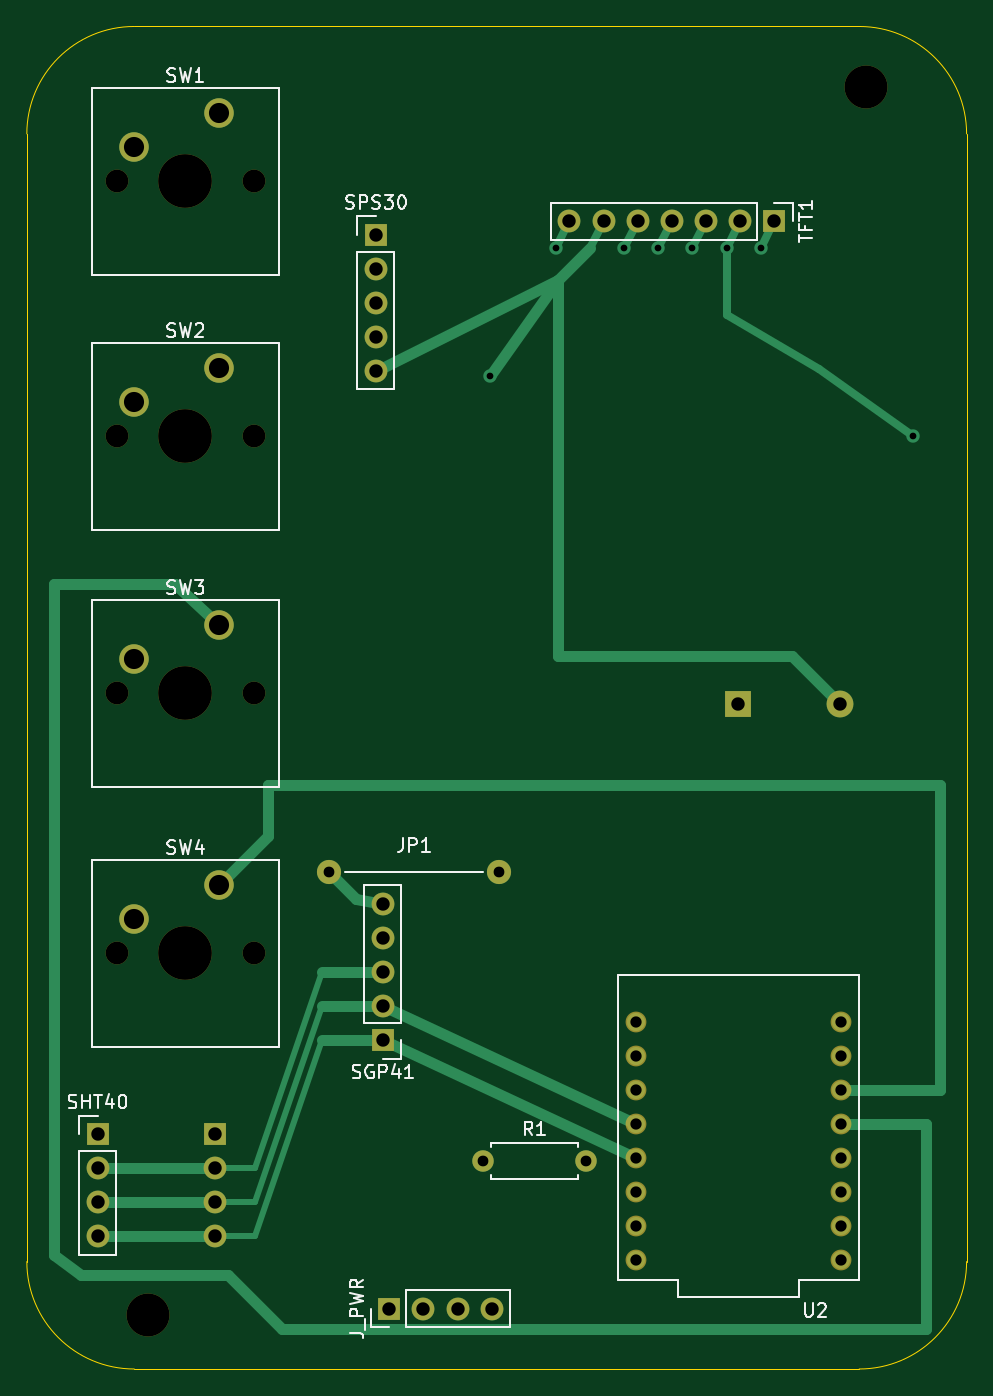
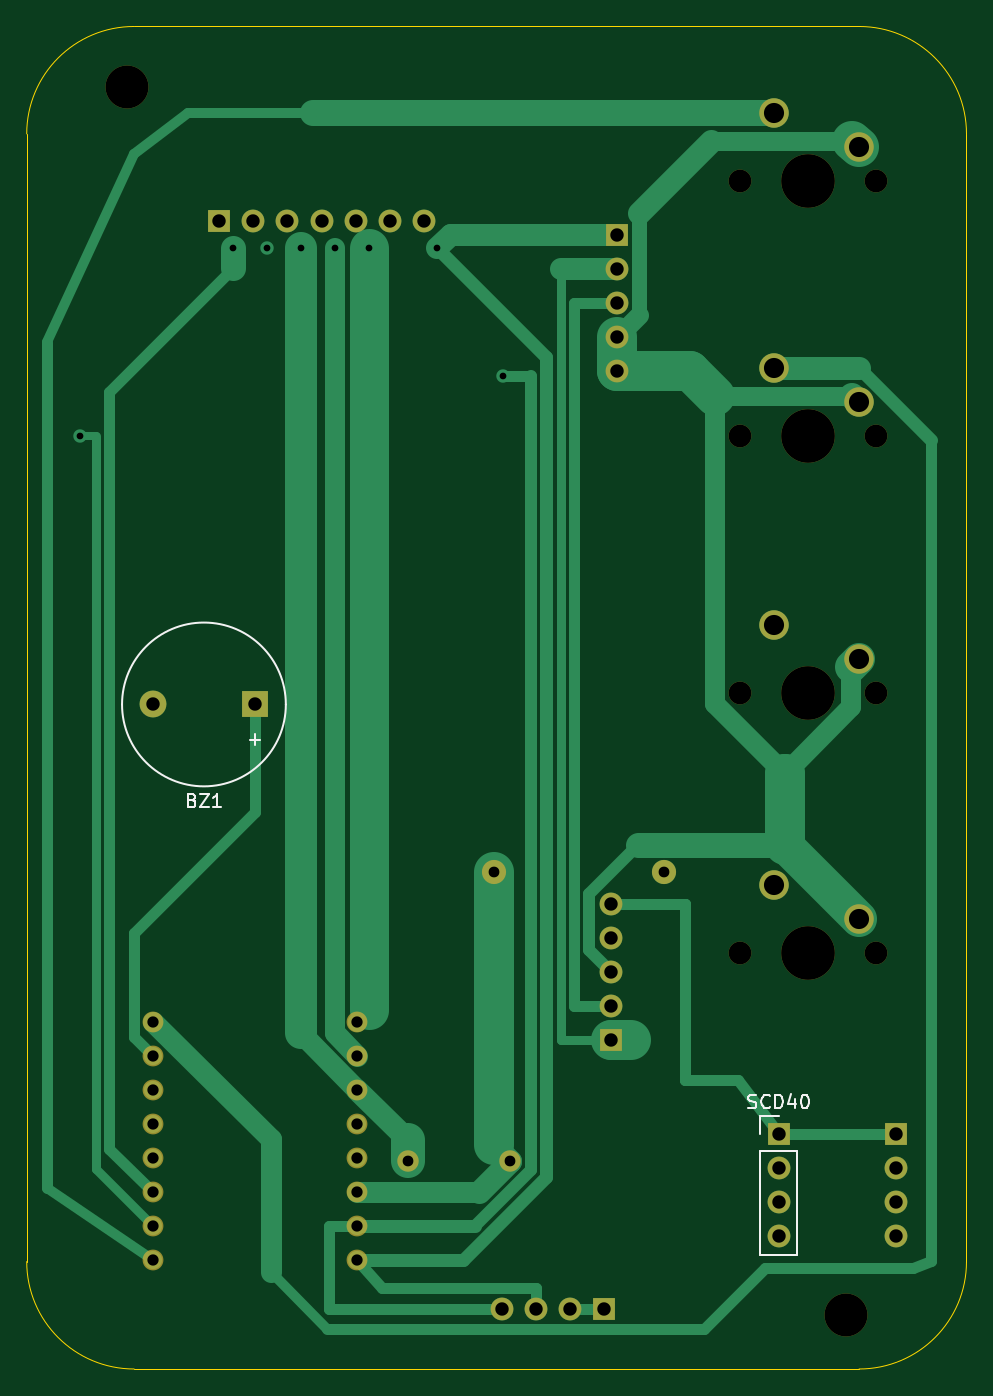
Circuit board: 9 layer files. Board 70.0 x 100.0 mm.
- bottom_copper: Room Sensor-B_Cu.gbl (11907 bytes)
- bottom_mask: Room Sensor-B_Mask.gbs (2970 bytes)
- bottom_silk: Room Sensor-B_Silkscreen.gbo (5898 bytes)
- outline: Room Sensor-Edge_Cuts.gm1 (836 bytes)
- top_copper: Room Sensor-F_Cu.gtl (8039 bytes)
- top_mask: Room Sensor-F_Mask.gts (2970 bytes)
- top_silk: Room Sensor-F_Silkscreen.gto (23985 bytes)
- drill: Room Sensor-NPTH.drl (653 bytes)
- drill: Room Sensor-PTH.drl (1519 bytes)

=== bottom_copper: Room Sensor-B_Cu.gbl (11907 bytes, source omitted) ===
=== bottom_mask: Room Sensor-B_Mask.gbs ===
%TF.GenerationSoftware,KiCad,Pcbnew,10.0.6*%
%TF.CreationDate,2026-10-02T19:06:43-04:00*%
%TF.ProjectId,Room Sensor,526f6f6d-2053-4656-9e73-6f722e6b6963,rev?*%
%TF.SameCoordinates,Original*%
%TF.FileFunction,Soldermask,Bot*%
%TF.FilePolarity,Negative*%
%FSLAX46Y46*%
G04 Gerber Fmt 4.6, Leading zero omitted, Abs format (unit mm)*
G04 Created by KiCad (PCBNEW 10.0.6) date 2026-10-02 19:06:43*
%MOMM*%
%LPD*%
G01*
G04 APERTURE LIST*
%ADD10C,1.700000*%
%ADD11C,4.000000*%
%ADD12C,2.200000*%
%ADD13R,1.700000X1.700000*%
%ADD14C,1.552000*%
%ADD15C,3.200000*%
%ADD16C,1.600000*%
%ADD17C,1.800000*%
%ADD18R,2.000000X2.000000*%
%ADD19C,2.000000*%
G04 APERTURE END LIST*
D10*
%TO.C,SW4*%
X89730000Y-118540000D03*
D11*
X94810000Y-118540000D03*
D10*
X99890000Y-118540000D03*
D12*
X97350000Y-113460000D03*
X91000000Y-116000000D03*
%TD*%
D13*
%TO.C,TFT1*%
X138660000Y-64000000D03*
D10*
X136120000Y-64000000D03*
X133580000Y-64000000D03*
X131040000Y-64000000D03*
X128500000Y-64000000D03*
X125960000Y-64000000D03*
X123420000Y-64000000D03*
%TD*%
%TO.C,SW3*%
X89730000Y-99180000D03*
D11*
X94810000Y-99180000D03*
D10*
X99890000Y-99180000D03*
D12*
X97350000Y-94100000D03*
X91000000Y-96640000D03*
%TD*%
D10*
%TO.C,SW2*%
X89730000Y-80040000D03*
D11*
X94810000Y-80040000D03*
D10*
X99890000Y-80040000D03*
D12*
X97350000Y-74960000D03*
X91000000Y-77500000D03*
%TD*%
D14*
%TO.C,U2*%
X128380000Y-123620000D03*
X128380000Y-126160000D03*
X128380000Y-128700000D03*
X128380000Y-131240000D03*
X128380000Y-136320000D03*
X128380000Y-133780000D03*
X143620000Y-141400000D03*
X128380000Y-141400000D03*
X143620000Y-138860000D03*
X143620000Y-136320000D03*
X143620000Y-133780000D03*
X143620000Y-131240000D03*
X143620000Y-128700000D03*
X143620000Y-126160000D03*
X143620000Y-123620000D03*
X128380000Y-138860000D03*
%TD*%
D10*
%TO.C,SW1*%
X89730000Y-61040000D03*
D11*
X94810000Y-61040000D03*
D10*
X99890000Y-61040000D03*
D12*
X97350000Y-55960000D03*
X91000000Y-58500000D03*
%TD*%
D15*
%TO.C,H1*%
X92000000Y-145500000D03*
%TD*%
%TO.C,H2*%
X145500000Y-54000000D03*
%TD*%
D13*
%TO.C,SPS30*%
X109000000Y-65000000D03*
D10*
X109000000Y-67540000D03*
X109000000Y-70080000D03*
X109000000Y-72620000D03*
X109000000Y-75160000D03*
%TD*%
D16*
%TO.C,R1*%
X117000000Y-134000000D03*
X124620000Y-134000000D03*
%TD*%
D17*
%TO.C,JP1*%
X105500000Y-112500000D03*
X118200000Y-112500000D03*
%TD*%
D13*
%TO.C,SGP41*%
X109500000Y-125000000D03*
D10*
X109500000Y-122460000D03*
X109500000Y-119920000D03*
X109500000Y-117380000D03*
X109500000Y-114840000D03*
%TD*%
D13*
%TO.C,SHT40*%
X88270000Y-132000000D03*
D10*
X88270000Y-134540000D03*
X88270000Y-137080000D03*
X88270000Y-139620000D03*
%TD*%
D18*
%TO.C,BZ1*%
X136000000Y-100000000D03*
D19*
X143600000Y-100000000D03*
%TD*%
D13*
%TO.C,SCD40*%
X97000000Y-132000000D03*
D10*
X97000000Y-134540000D03*
X97000000Y-137080000D03*
X97000000Y-139620000D03*
%TD*%
D13*
%TO.C,J_PWR*%
X110000000Y-145000000D03*
D10*
X112540000Y-145000000D03*
X115080000Y-145000000D03*
X117620000Y-145000000D03*
%TD*%
M02*

=== bottom_silk: Room Sensor-B_Silkscreen.gbo ===
%TF.GenerationSoftware,KiCad,Pcbnew,10.0.6*%
%TF.CreationDate,2026-10-02T19:06:43-04:00*%
%TF.ProjectId,Room Sensor,526f6f6d-2053-4656-9e73-6f722e6b6963,rev?*%
%TF.SameCoordinates,Original*%
%TF.FileFunction,Legend,Bot*%
%TF.FilePolarity,Positive*%
%FSLAX46Y46*%
G04 Gerber Fmt 4.6, Leading zero omitted, Abs format (unit mm)*
G04 Created by KiCad (PCBNEW 10.0.6) date 2026-10-02 19:06:43*
%MOMM*%
%LPD*%
G01*
G04 APERTURE LIST*
%ADD10C,0.150000*%
%ADD11C,0.120000*%
G04 APERTURE END LIST*
D10*
X140680952Y-107131009D02*
X140538095Y-107178628D01*
X140538095Y-107178628D02*
X140490476Y-107226247D01*
X140490476Y-107226247D02*
X140442857Y-107321485D01*
X140442857Y-107321485D02*
X140442857Y-107464342D01*
X140442857Y-107464342D02*
X140490476Y-107559580D01*
X140490476Y-107559580D02*
X140538095Y-107607200D01*
X140538095Y-107607200D02*
X140633333Y-107654819D01*
X140633333Y-107654819D02*
X141014285Y-107654819D01*
X141014285Y-107654819D02*
X141014285Y-106654819D01*
X141014285Y-106654819D02*
X140680952Y-106654819D01*
X140680952Y-106654819D02*
X140585714Y-106702438D01*
X140585714Y-106702438D02*
X140538095Y-106750057D01*
X140538095Y-106750057D02*
X140490476Y-106845295D01*
X140490476Y-106845295D02*
X140490476Y-106940533D01*
X140490476Y-106940533D02*
X140538095Y-107035771D01*
X140538095Y-107035771D02*
X140585714Y-107083390D01*
X140585714Y-107083390D02*
X140680952Y-107131009D01*
X140680952Y-107131009D02*
X141014285Y-107131009D01*
X140109523Y-106654819D02*
X139442857Y-106654819D01*
X139442857Y-106654819D02*
X140109523Y-107654819D01*
X140109523Y-107654819D02*
X139442857Y-107654819D01*
X138538095Y-107654819D02*
X139109523Y-107654819D01*
X138823809Y-107654819D02*
X138823809Y-106654819D01*
X138823809Y-106654819D02*
X138919047Y-106797676D01*
X138919047Y-106797676D02*
X139014285Y-106892914D01*
X139014285Y-106892914D02*
X139109523Y-106940533D01*
X136370951Y-102613866D02*
X135609047Y-102613866D01*
X135989999Y-102994819D02*
X135989999Y-102232914D01*
X99238094Y-130027200D02*
X99095237Y-130074819D01*
X99095237Y-130074819D02*
X98857142Y-130074819D01*
X98857142Y-130074819D02*
X98761904Y-130027200D01*
X98761904Y-130027200D02*
X98714285Y-129979580D01*
X98714285Y-129979580D02*
X98666666Y-129884342D01*
X98666666Y-129884342D02*
X98666666Y-129789104D01*
X98666666Y-129789104D02*
X98714285Y-129693866D01*
X98714285Y-129693866D02*
X98761904Y-129646247D01*
X98761904Y-129646247D02*
X98857142Y-129598628D01*
X98857142Y-129598628D02*
X99047618Y-129551009D01*
X99047618Y-129551009D02*
X99142856Y-129503390D01*
X99142856Y-129503390D02*
X99190475Y-129455771D01*
X99190475Y-129455771D02*
X99238094Y-129360533D01*
X99238094Y-129360533D02*
X99238094Y-129265295D01*
X99238094Y-129265295D02*
X99190475Y-129170057D01*
X99190475Y-129170057D02*
X99142856Y-129122438D01*
X99142856Y-129122438D02*
X99047618Y-129074819D01*
X99047618Y-129074819D02*
X98809523Y-129074819D01*
X98809523Y-129074819D02*
X98666666Y-129122438D01*
X97666666Y-129979580D02*
X97714285Y-130027200D01*
X97714285Y-130027200D02*
X97857142Y-130074819D01*
X97857142Y-130074819D02*
X97952380Y-130074819D01*
X97952380Y-130074819D02*
X98095237Y-130027200D01*
X98095237Y-130027200D02*
X98190475Y-129931961D01*
X98190475Y-129931961D02*
X98238094Y-129836723D01*
X98238094Y-129836723D02*
X98285713Y-129646247D01*
X98285713Y-129646247D02*
X98285713Y-129503390D01*
X98285713Y-129503390D02*
X98238094Y-129312914D01*
X98238094Y-129312914D02*
X98190475Y-129217676D01*
X98190475Y-129217676D02*
X98095237Y-129122438D01*
X98095237Y-129122438D02*
X97952380Y-129074819D01*
X97952380Y-129074819D02*
X97857142Y-129074819D01*
X97857142Y-129074819D02*
X97714285Y-129122438D01*
X97714285Y-129122438D02*
X97666666Y-129170057D01*
X97238094Y-130074819D02*
X97238094Y-129074819D01*
X97238094Y-129074819D02*
X96999999Y-129074819D01*
X96999999Y-129074819D02*
X96857142Y-129122438D01*
X96857142Y-129122438D02*
X96761904Y-129217676D01*
X96761904Y-129217676D02*
X96714285Y-129312914D01*
X96714285Y-129312914D02*
X96666666Y-129503390D01*
X96666666Y-129503390D02*
X96666666Y-129646247D01*
X96666666Y-129646247D02*
X96714285Y-129836723D01*
X96714285Y-129836723D02*
X96761904Y-129931961D01*
X96761904Y-129931961D02*
X96857142Y-130027200D01*
X96857142Y-130027200D02*
X96999999Y-130074819D01*
X96999999Y-130074819D02*
X97238094Y-130074819D01*
X95809523Y-129408152D02*
X95809523Y-130074819D01*
X96047618Y-129027200D02*
X96285713Y-129741485D01*
X96285713Y-129741485D02*
X95666666Y-129741485D01*
X95095237Y-129074819D02*
X94999999Y-129074819D01*
X94999999Y-129074819D02*
X94904761Y-129122438D01*
X94904761Y-129122438D02*
X94857142Y-129170057D01*
X94857142Y-129170057D02*
X94809523Y-129265295D01*
X94809523Y-129265295D02*
X94761904Y-129455771D01*
X94761904Y-129455771D02*
X94761904Y-129693866D01*
X94761904Y-129693866D02*
X94809523Y-129884342D01*
X94809523Y-129884342D02*
X94857142Y-129979580D01*
X94857142Y-129979580D02*
X94904761Y-130027200D01*
X94904761Y-130027200D02*
X94999999Y-130074819D01*
X94999999Y-130074819D02*
X95095237Y-130074819D01*
X95095237Y-130074819D02*
X95190475Y-130027200D01*
X95190475Y-130027200D02*
X95238094Y-129979580D01*
X95238094Y-129979580D02*
X95285713Y-129884342D01*
X95285713Y-129884342D02*
X95333332Y-129693866D01*
X95333332Y-129693866D02*
X95333332Y-129455771D01*
X95333332Y-129455771D02*
X95285713Y-129265295D01*
X95285713Y-129265295D02*
X95238094Y-129170057D01*
X95238094Y-129170057D02*
X95190475Y-129122438D01*
X95190475Y-129122438D02*
X95095237Y-129074819D01*
%TO.C,BZ1*%
D11*
X145900000Y-100000000D02*
G75*
G02*
X133700000Y-100000000I-6100000J0D01*
G01*
X133700000Y-100000000D02*
G75*
G02*
X145900000Y-100000000I6100000J0D01*
G01*
%TO.C,SCD40*%
X95620000Y-133270000D02*
X95620000Y-141000000D01*
X98380000Y-130620000D02*
X97000000Y-130620000D01*
X98380000Y-132000000D02*
X98380000Y-130620000D01*
X98380000Y-133270000D02*
X95620000Y-133270000D01*
X98380000Y-133270000D02*
X98380000Y-141000000D01*
X98380000Y-141000000D02*
X95620000Y-141000000D01*
%TD*%
M02*

=== outline: Room Sensor-Edge_Cuts.gm1 ===
%TF.GenerationSoftware,KiCad,Pcbnew,10.0.6*%
%TF.CreationDate,2026-10-02T19:06:43-04:00*%
%TF.ProjectId,Room Sensor,526f6f6d-2053-4656-9e73-6f722e6b6963,rev?*%
%TF.SameCoordinates,Original*%
%TF.FileFunction,Profile,NP*%
%FSLAX46Y46*%
G04 Gerber Fmt 4.6, Leading zero omitted, Abs format (unit mm)*
G04 Created by KiCad (PCBNEW 10.0.6) date 2026-10-02 19:06:43*
%MOMM*%
%LPD*%
G01*
G04 APERTURE LIST*
%TA.AperFunction,Profile*%
%ADD10C,0.050000*%
%TD*%
G04 APERTURE END LIST*
D10*
X83000000Y-57500000D02*
X83000000Y-57500000D01*
G75*
G02*
X91000000Y-49500000I8000000J0D01*
G01*
X145000000Y-49500000D01*
G75*
G02*
X153000000Y-57500000I0J-8000000D01*
G01*
X153000000Y-141500000D01*
G75*
G02*
X145000000Y-149500000I-8000000J0D01*
G01*
X91000000Y-149500000D01*
G75*
G02*
X83000000Y-141500000I0J8000000D01*
G01*
X83000000Y-57500000D01*
M02*

=== top_copper: Room Sensor-F_Cu.gtl (8039 bytes, source omitted) ===
=== top_mask: Room Sensor-F_Mask.gts ===
%TF.GenerationSoftware,KiCad,Pcbnew,10.0.6*%
%TF.CreationDate,2026-10-02T19:06:43-04:00*%
%TF.ProjectId,Room Sensor,526f6f6d-2053-4656-9e73-6f722e6b6963,rev?*%
%TF.SameCoordinates,Original*%
%TF.FileFunction,Soldermask,Top*%
%TF.FilePolarity,Negative*%
%FSLAX46Y46*%
G04 Gerber Fmt 4.6, Leading zero omitted, Abs format (unit mm)*
G04 Created by KiCad (PCBNEW 10.0.6) date 2026-10-02 19:06:43*
%MOMM*%
%LPD*%
G01*
G04 APERTURE LIST*
%ADD10C,1.700000*%
%ADD11C,4.000000*%
%ADD12C,2.200000*%
%ADD13R,1.700000X1.700000*%
%ADD14C,1.552000*%
%ADD15C,3.200000*%
%ADD16C,1.600000*%
%ADD17C,1.800000*%
%ADD18R,2.000000X2.000000*%
%ADD19C,2.000000*%
G04 APERTURE END LIST*
D10*
%TO.C,SW4*%
X89730000Y-118540000D03*
D11*
X94810000Y-118540000D03*
D10*
X99890000Y-118540000D03*
D12*
X97350000Y-113460000D03*
X91000000Y-116000000D03*
%TD*%
D13*
%TO.C,TFT1*%
X138660000Y-64000000D03*
D10*
X136120000Y-64000000D03*
X133580000Y-64000000D03*
X131040000Y-64000000D03*
X128500000Y-64000000D03*
X125960000Y-64000000D03*
X123420000Y-64000000D03*
%TD*%
%TO.C,SW3*%
X89730000Y-99180000D03*
D11*
X94810000Y-99180000D03*
D10*
X99890000Y-99180000D03*
D12*
X97350000Y-94100000D03*
X91000000Y-96640000D03*
%TD*%
D10*
%TO.C,SW2*%
X89730000Y-80040000D03*
D11*
X94810000Y-80040000D03*
D10*
X99890000Y-80040000D03*
D12*
X97350000Y-74960000D03*
X91000000Y-77500000D03*
%TD*%
D14*
%TO.C,U2*%
X128380000Y-123620000D03*
X128380000Y-126160000D03*
X128380000Y-128700000D03*
X128380000Y-131240000D03*
X128380000Y-136320000D03*
X128380000Y-133780000D03*
X143620000Y-141400000D03*
X128380000Y-141400000D03*
X143620000Y-138860000D03*
X143620000Y-136320000D03*
X143620000Y-133780000D03*
X143620000Y-131240000D03*
X143620000Y-128700000D03*
X143620000Y-126160000D03*
X143620000Y-123620000D03*
X128380000Y-138860000D03*
%TD*%
D10*
%TO.C,SW1*%
X89730000Y-61040000D03*
D11*
X94810000Y-61040000D03*
D10*
X99890000Y-61040000D03*
D12*
X97350000Y-55960000D03*
X91000000Y-58500000D03*
%TD*%
D15*
%TO.C,H1*%
X92000000Y-145500000D03*
%TD*%
%TO.C,H2*%
X145500000Y-54000000D03*
%TD*%
D13*
%TO.C,SPS30*%
X109000000Y-65000000D03*
D10*
X109000000Y-67540000D03*
X109000000Y-70080000D03*
X109000000Y-72620000D03*
X109000000Y-75160000D03*
%TD*%
D16*
%TO.C,R1*%
X117000000Y-134000000D03*
X124620000Y-134000000D03*
%TD*%
D17*
%TO.C,JP1*%
X105500000Y-112500000D03*
X118200000Y-112500000D03*
%TD*%
D13*
%TO.C,SGP41*%
X109500000Y-125000000D03*
D10*
X109500000Y-122460000D03*
X109500000Y-119920000D03*
X109500000Y-117380000D03*
X109500000Y-114840000D03*
%TD*%
D13*
%TO.C,SHT40*%
X88270000Y-132000000D03*
D10*
X88270000Y-134540000D03*
X88270000Y-137080000D03*
X88270000Y-139620000D03*
%TD*%
D18*
%TO.C,BZ1*%
X136000000Y-100000000D03*
D19*
X143600000Y-100000000D03*
%TD*%
D13*
%TO.C,SCD40*%
X97000000Y-132000000D03*
D10*
X97000000Y-134540000D03*
X97000000Y-137080000D03*
X97000000Y-139620000D03*
%TD*%
D13*
%TO.C,J_PWR*%
X110000000Y-145000000D03*
D10*
X112540000Y-145000000D03*
X115080000Y-145000000D03*
X117620000Y-145000000D03*
%TD*%
M02*

=== top_silk: Room Sensor-F_Silkscreen.gto (23985 bytes, source omitted) ===
=== drill: Room Sensor-NPTH.drl ===
M48
; DRILL file KiCad 10.0.6 date 2026-10-02T19:06:43
; FORMAT={-:-/ absolute / metric / decimal}
; #@! TF.CreationDate,2026-10-02T19:06:43-04:00
; #@! TF.GenerationSoftware,Kicad,Pcbnew,10.0.6
; #@! TF.FileFunction,NonPlated,1,2,NPTH
FMAT,2
METRIC
; #@! TA.AperFunction,NonPlated,NPTH,ComponentDrill
T1C1.700
; #@! TA.AperFunction,NonPlated,NPTH,ComponentDrill
T2C3.200
; #@! TA.AperFunction,NonPlated,NPTH,ComponentDrill
T3C4.000
%
G90
G05
T1
X89.73Y-61.04
X89.73Y-80.04
X89.73Y-99.18
X89.73Y-118.54
X99.89Y-61.04
X99.89Y-80.04
X99.89Y-99.18
X99.89Y-118.54
T2
X92.0Y-145.5
X145.5Y-54.0
T3
X94.81Y-61.04
X94.81Y-80.04
X94.81Y-99.18
X94.81Y-118.54
M30

=== drill: Room Sensor-PTH.drl ===
M48
; DRILL file KiCad 10.0.6 date 2026-10-02T19:06:43
; FORMAT={-:-/ absolute / metric / decimal}
; #@! TF.CreationDate,2026-10-02T19:06:43-04:00
; #@! TF.GenerationSoftware,Kicad,Pcbnew,10.0.6
; #@! TF.FileFunction,Plated,1,2,PTH
FMAT,2
METRIC
; #@! TA.AperFunction,Plated,PTH,ViaDrill
T1C0.500
; #@! TA.AperFunction,Plated,PTH,ComponentDrill
T2C0.800
; #@! TA.AperFunction,Plated,PTH,ComponentDrill
T3C0.840
; #@! TA.AperFunction,Plated,PTH,ComponentDrill
T4C1.000
; #@! TA.AperFunction,Plated,PTH,ComponentDrill
T5C1.500
%
G90
G05
T1
X117.5Y-75.5
X122.42Y-66.0
X127.5Y-66.0
X130.04Y-66.0
X132.58Y-66.0
X135.12Y-66.0
X137.66Y-66.0
X149.0Y-80.0
T2
X105.5Y-112.5
X117.0Y-134.0
X118.2Y-112.5
X124.62Y-134.0
T3
X128.38Y-123.62
X128.38Y-126.16
X128.38Y-128.7
X128.38Y-131.24
X128.38Y-133.78
X128.38Y-136.32
X128.38Y-138.86
X128.38Y-141.4
X143.62Y-123.62
X143.62Y-126.16
X143.62Y-128.7
X143.62Y-131.24
X143.62Y-133.78
X143.62Y-136.32
X143.62Y-138.86
X143.62Y-141.4
T4
X88.27Y-132.0
X88.27Y-134.54
X88.27Y-137.08
X88.27Y-139.62
X97.0Y-132.0
X97.0Y-134.54
X97.0Y-137.08
X97.0Y-139.62
X109.0Y-65.0
X109.0Y-67.54
X109.0Y-70.08
X109.0Y-72.62
X109.0Y-75.16
X109.5Y-114.84
X109.5Y-117.38
X109.5Y-119.92
X109.5Y-122.46
X109.5Y-125.0
X110.0Y-145.0
X112.54Y-145.0
X115.08Y-145.0
X117.62Y-145.0
X123.42Y-64.0
X125.96Y-64.0
X128.5Y-64.0
X131.04Y-64.0
X133.58Y-64.0
X136.0Y-100.0
X136.12Y-64.0
X138.66Y-64.0
X143.6Y-100.0
T5
X91.0Y-58.5
X91.0Y-77.5
X91.0Y-96.64
X91.0Y-116.0
X97.35Y-55.96
X97.35Y-74.96
X97.35Y-94.1
X97.35Y-113.46
M30
